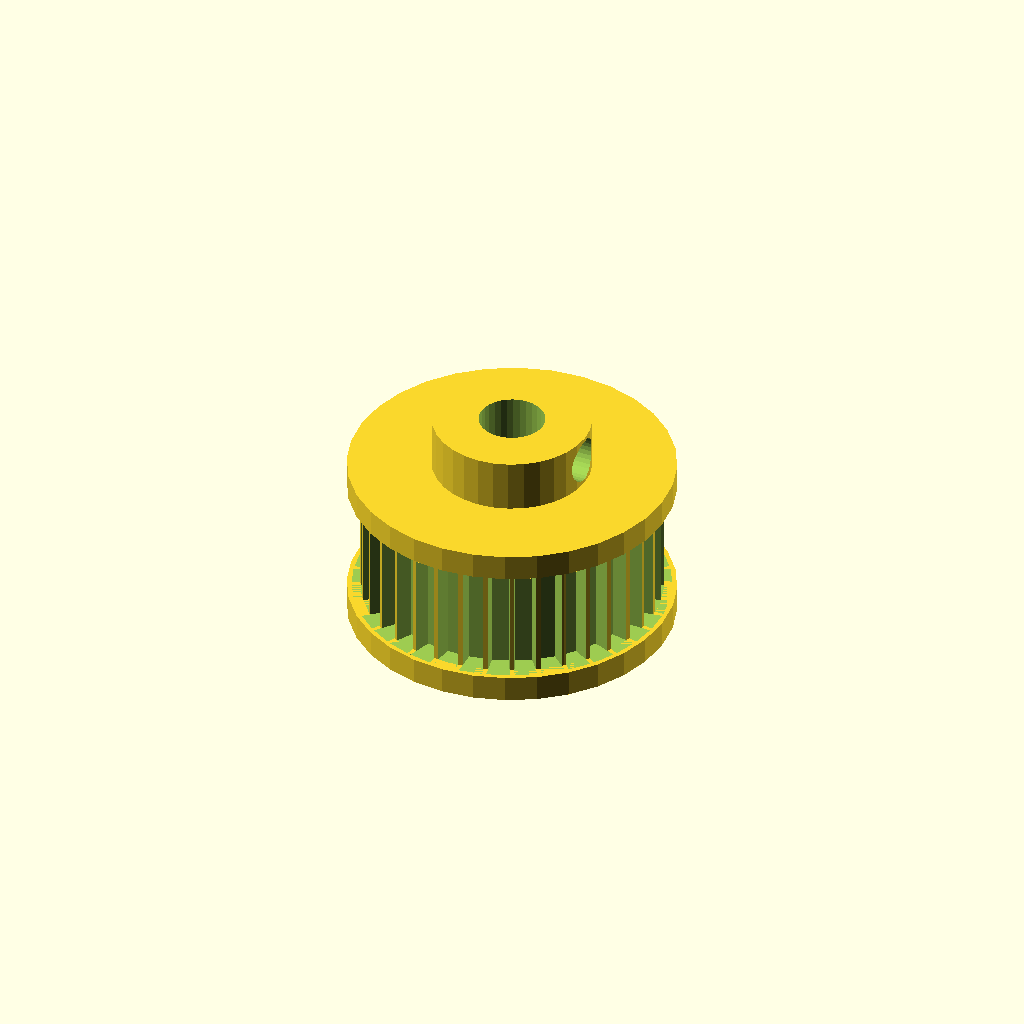
Cell 1: the model at its default parameters.
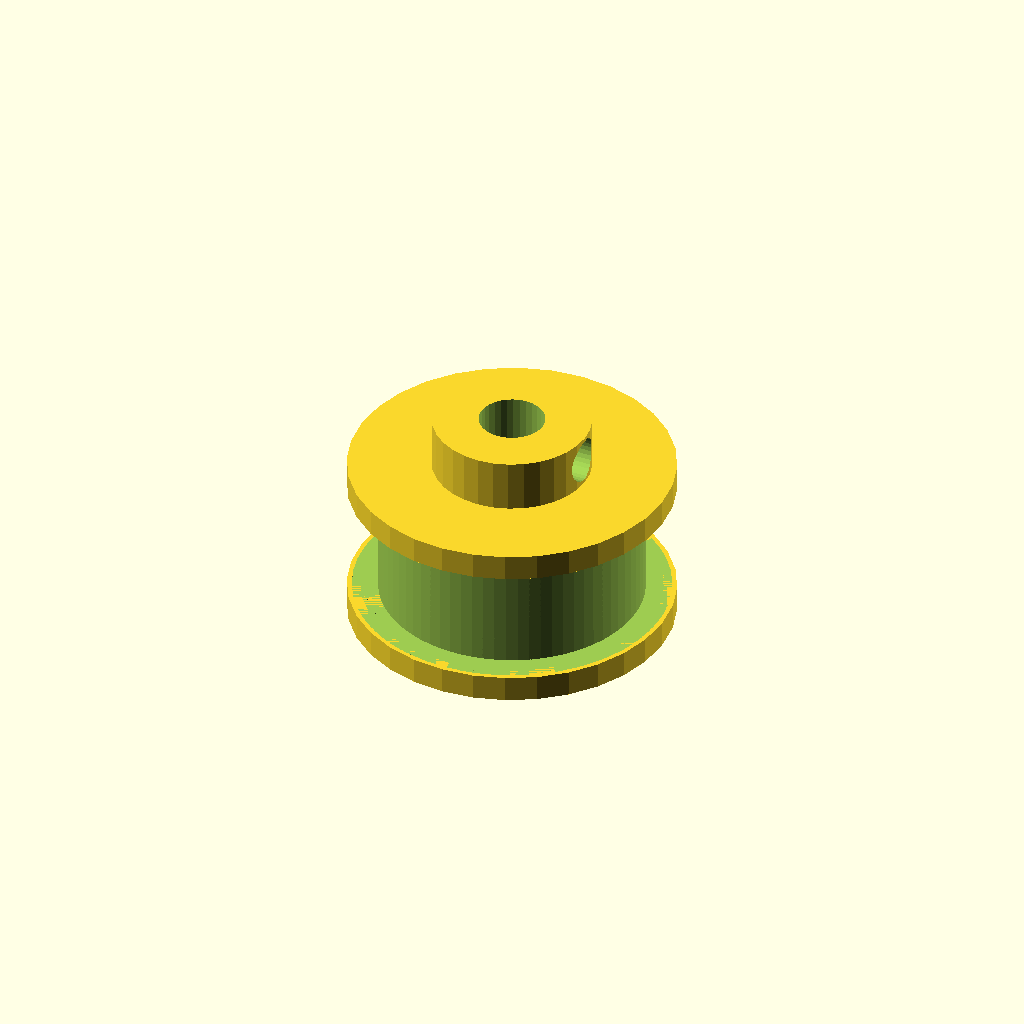
Cell 2: n_teeth = 72 (everything else at default).
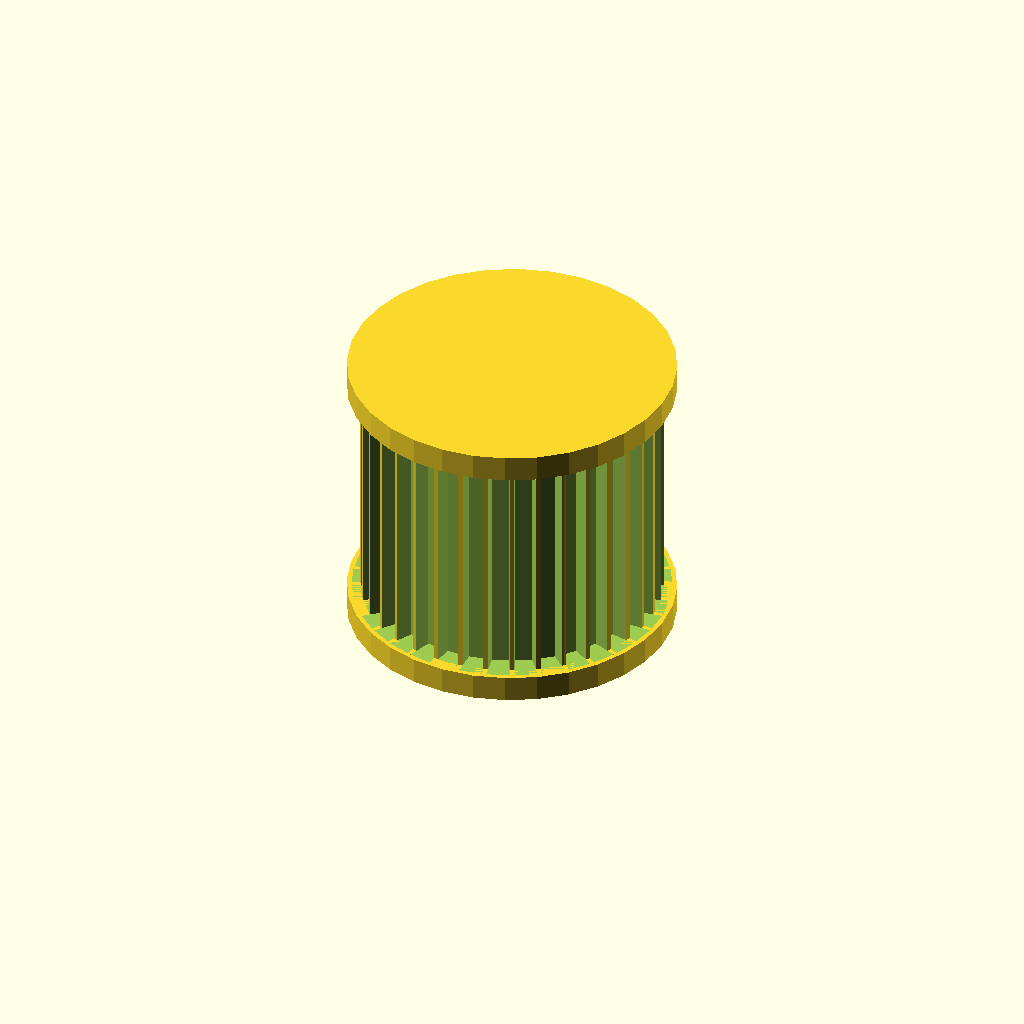
Cell 3 — rim_w set to 18, the other parameters unchanged.
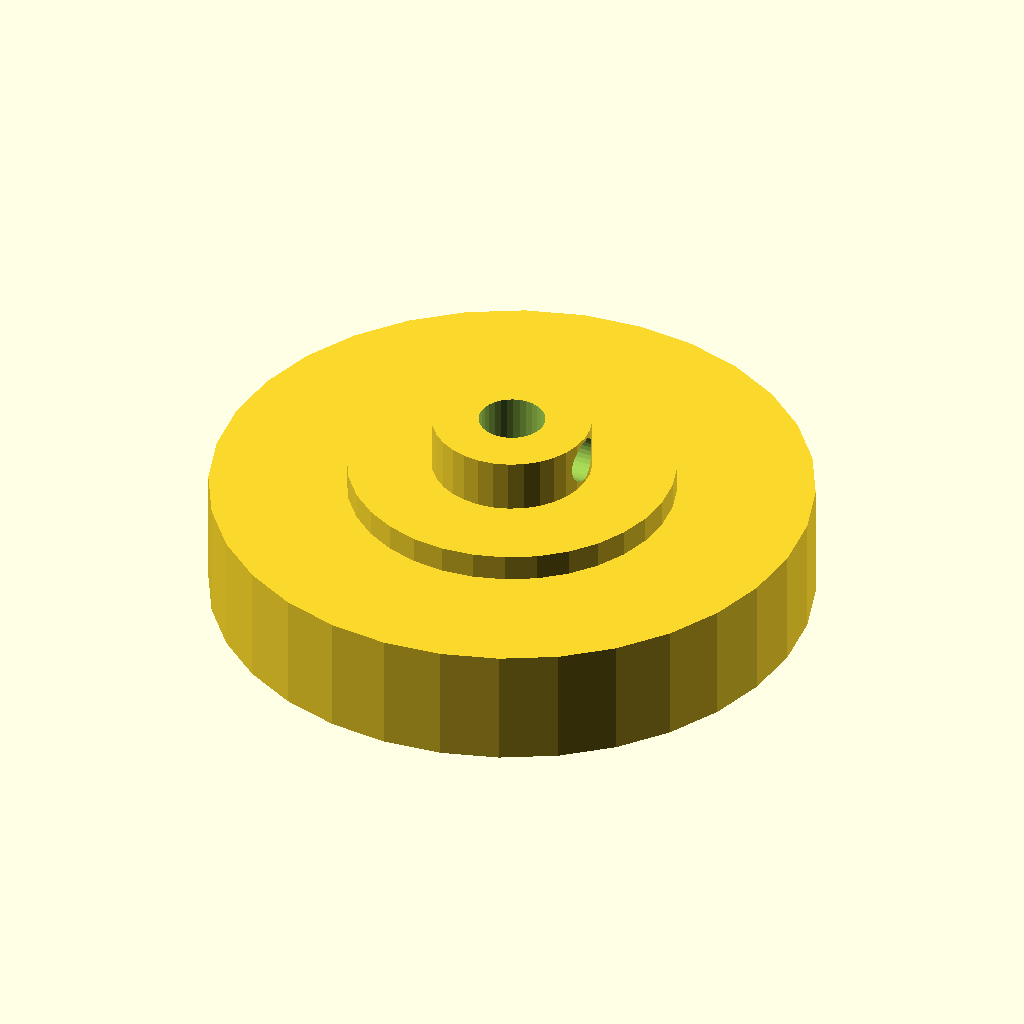
Cell 4: tip_d = 45.34 (everything else at default).
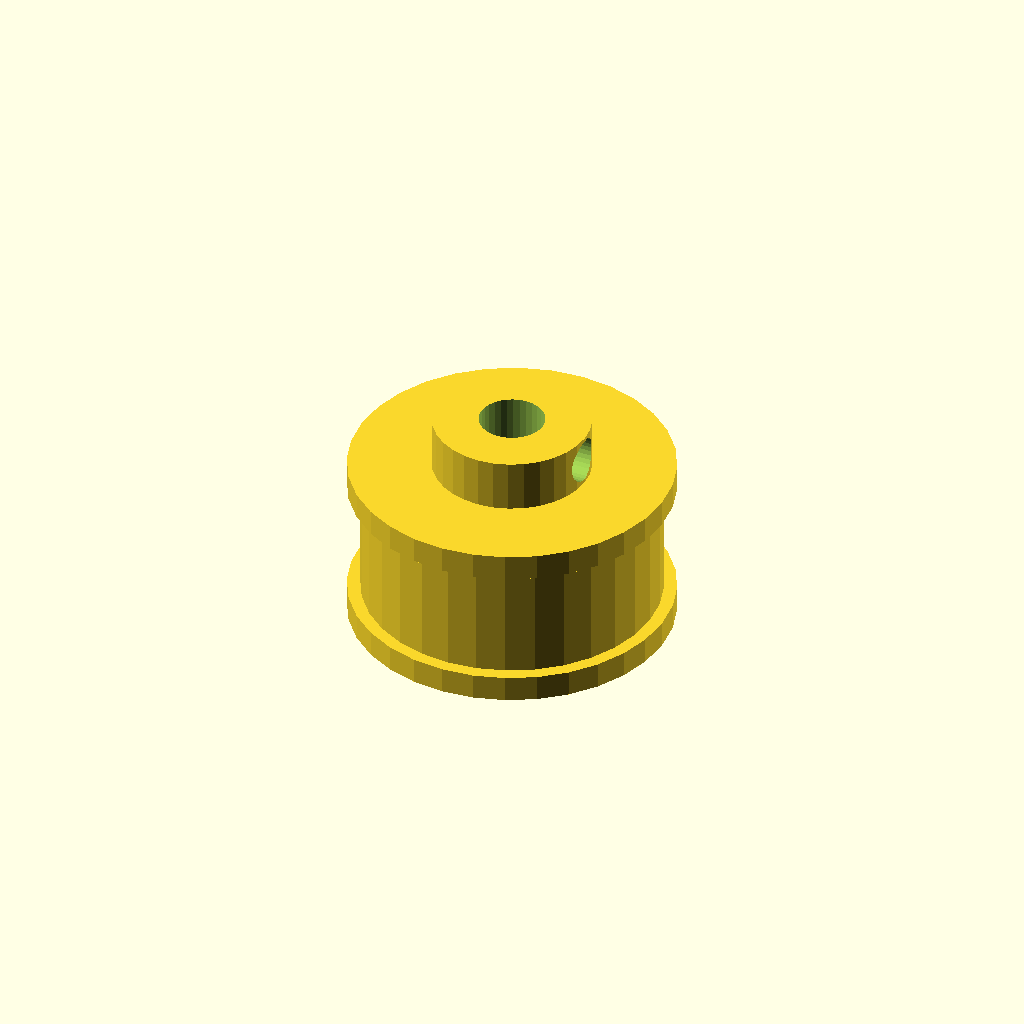
Cell 5: the same model with root_d = 42.34.
One fixed orthographic camera (rotation 55°, 0°, 25°; colour scheme Cornfield) for every cell.
OpenSCAD source file optional_data/data/gen2/pulleys/part_0057.scad:
$fn = 32;

// ----------------------------------------------------------------------
// Timing pulley: GT2 36T, pitch 2 mm, 24.67 mm x 17 mm
// ----------------------------------------------------------------------

// --- parameters (mm) ---
belt_pitch = 2;           // belt pitch
n_teeth = 36;             // number of grooves
rim_w = 9;                // belt width between the flanges
tip_d = 22.67;            // tip circle diameter
root_d = 21.17;           // groove bottom diameter
groove_h = 0.75;          // groove depth
tooth_w = 1.5;            // groove width at the tip circle
rim_d = 24.67;            // flange diameter
rim_t = 2;                // flange thickness
spigot_d = 19.57;         // flange spigot, sunk into the rim
spigot_h = 1.2;           // spigot depth into the rim
shaft_d = 5;              // shaft bore
hub_d = 12;               // hub diameter
hub_h = 4;                // hub above the flange
bottom_z = -2;            // lowest point of the pulley
top_z = 15;               // highest point of the pulley
set_d = 3.4;              // set screw tap hole

module rim() {
  cylinder(h = rim_w, d = tip_d);
}

module groove_cutter() {
  /* belt tooth groove: deeper than wide, cut through the belt width */
  translate([root_d / 2, 0, 0])
    linear_extrude(height = rim_w)
      polygon(points = [[-0.6, -tooth_w * 0.42], [groove_h + 0.6, -tooth_w * 0.6],
                        [groove_h + 0.6, tooth_w * 0.6], [-0.6, tooth_w * 0.42]]);
}

module flanges() {
  translate([0, 0, -rim_t]) cylinder(h = rim_t, d = rim_d);
  translate([0, 0, rim_w]) cylinder(h = rim_t, d = rim_d);
  translate([0, 0, -spigot_h]) cylinder(h = spigot_h + 0.6, d = spigot_d);
  translate([0, 0, rim_w - 0.6]) cylinder(h = spigot_h + 0.6, d = spigot_d);
}

module hub() {
  translate([0, 0, bottom_z]) cylinder(h = top_z - bottom_z, d = hub_d);
}

difference() {
  union() {
    rim();
    hub();
    flanges();
  }
  for (i = [0 : n_teeth - 1]) rotate([0, 0, i * 360 / n_teeth]) groove_cutter();
  translate([0, 0, bottom_z - 1]) cylinder(h = top_z - bottom_z + 2, d = shaft_d);
  translate([-1, 0, top_z - hub_h * 0.5]) rotate([0, 90, 0]) cylinder(h = hub_d / 2 + 3, d = set_d);
}
Parameter table extracted from the source (name, type, default, range or options):
belt_pitch: number, default 2
n_teeth: number, default 36
rim_w: number, default 9
tip_d: number, default 22.67
root_d: number, default 21.17
groove_h: number, default 0.75
tooth_w: number, default 1.5
rim_d: number, default 24.67
rim_t: number, default 2
spigot_d: number, default 19.57
spigot_h: number, default 1.2
shaft_d: number, default 5
hub_d: number, default 12
hub_h: number, default 4
bottom_z: number, default -2
top_z: number, default 15
set_d: number, default 3.4
